4-way image classification set "Kaggle" from GitHub (Madhu-BS/PlantDiseaseDetectionAndClassification); label vocabulary: healthy, multiple diseases, rust, scab.

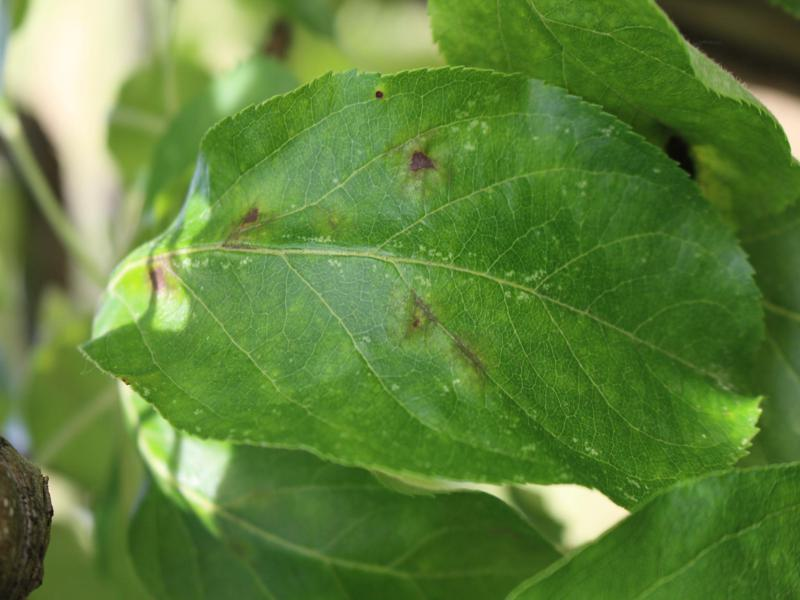
Label: scab

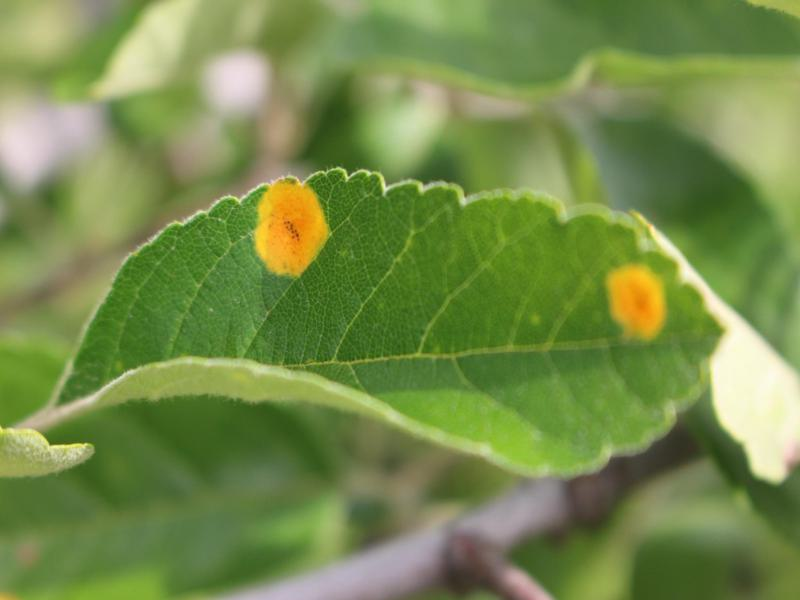
Label: rust

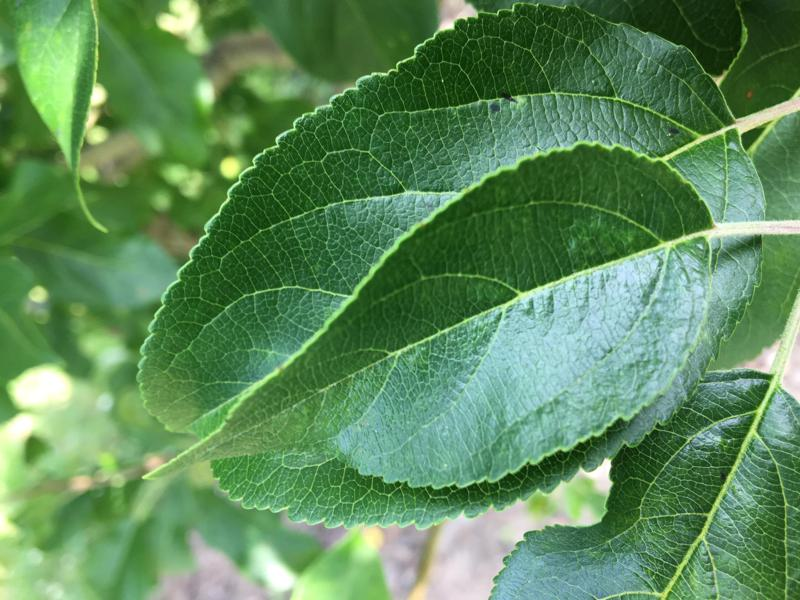
Label: healthy

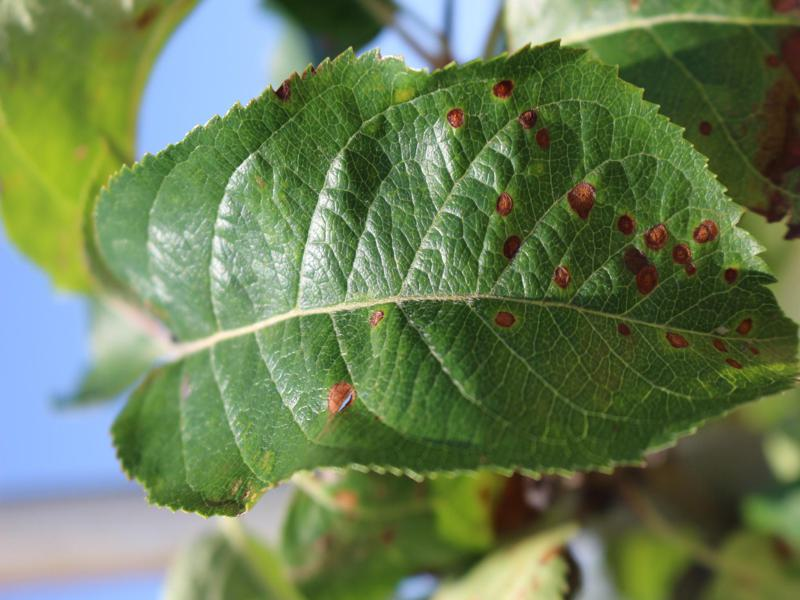
Label: multiple diseases

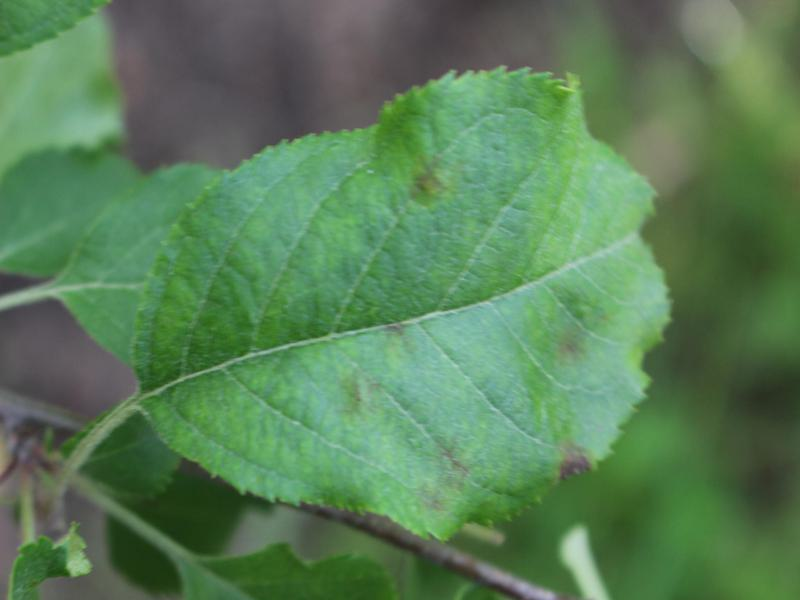
Label: scab

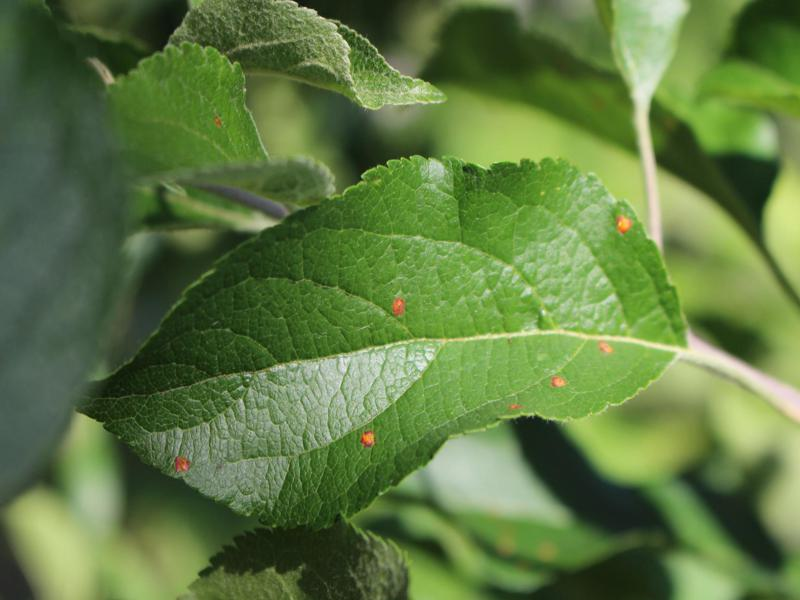
Label: rust
